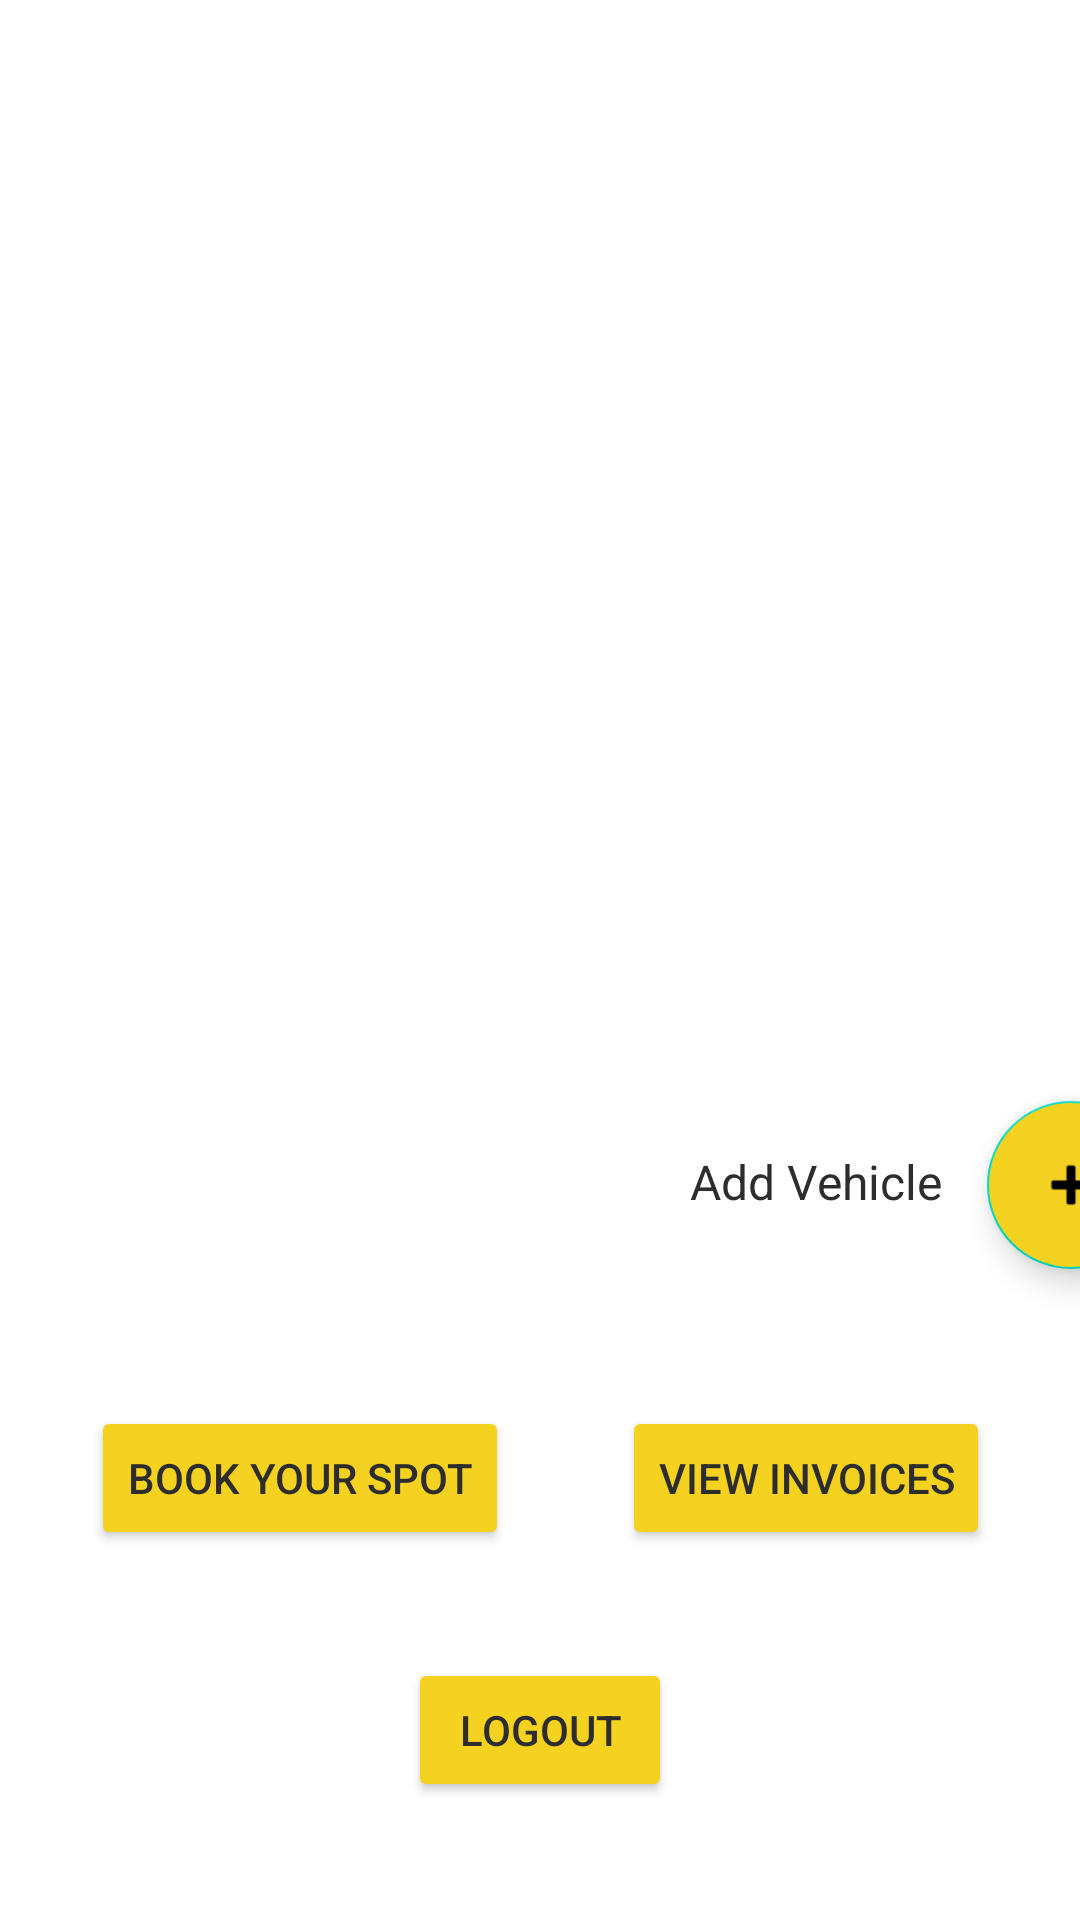

Layout XML and referenced resources for this Android screen:
<!-- AndroidManifest.xml: application theme Theme.SmartParking -->
<!-- res/layout/activity_profile.xml -->
<?xml version="1.0" encoding="utf-8"?>
<androidx.constraintlayout.widget.ConstraintLayout xmlns:android="http://schemas.android.com/apk/res/android"
    xmlns:app="http://schemas.android.com/apk/res-auto"
    xmlns:tools="http://schemas.android.com/tools"
    android:layout_width="match_parent"
    android:layout_height="match_parent"
    tools:context=".activity.ProfileActivity">

    <ImageView
        android:id="@+id/imgViewParking"
        android:layout_width="401dp"
        android:layout_height="231dp"
        android:layout_marginTop="32dp"
        android:contentDescription="@string/imgViewParking"
        android:src="@drawable/login_parking_lot"
        app:layout_constraintEnd_toEndOf="parent"
        app:layout_constraintHorizontal_bias="0.761"
        app:layout_constraintStart_toStartOf="parent"
        app:layout_constraintTop_toTopOf="parent" />

    <ListView
        android:id="@+id/listViewMyVehicles"
        android:layout_width="wrap_content"
        android:layout_height="wrap_content"
        android:layout_marginTop="72dp"
        app:layout_constraintBottom_toBottomOf="parent"
        app:layout_constraintEnd_toEndOf="parent"
        app:layout_constraintHorizontal_bias="0.0"
        app:layout_constraintStart_toStartOf="parent"
        app:layout_constraintTop_toBottomOf="@+id/imgViewParking"
        app:layout_constraintVertical_bias="0.0" />

    <TextView
        android:id="@+id/txtViewAddVehicle"
        android:layout_width="wrap_content"
        android:layout_height="wrap_content"
        android:layout_marginStart="230dp"
        android:layout_marginTop="48dp"
        android:text="@string/txtViewAddVehicles"
        android:textColor="@color/gray_800"
        android:textSize="16sp"
        app:layout_constraintStart_toStartOf="parent"
        app:layout_constraintTop_toBottomOf="@+id/listViewMyVehicles" />

    <com.google.android.material.floatingactionbutton.FloatingActionButton
        android:id="@+id/addVehicleBtn"
        android:layout_width="wrap_content"
        android:layout_height="wrap_content"
        android:layout_marginStart="15dp"
        android:layout_marginTop="32dp"
        android:backgroundTint="@color/yellow_500"
        android:clickable="true"
        android:contentDescription="@string/addBtn"
        android:focusable="true"
        android:src="@android:drawable/ic_input_add"
        app:layout_constraintStart_toEndOf="@+id/txtViewAddVehicle"
        app:layout_constraintTop_toBottomOf="@+id/listViewMyVehicles"
        tools:ignore="SpeakableTextPresentCheck,RedundantDescriptionCheck" />

    <Button
        android:id="@+id/viewInvoiceBtn"
        android:layout_width="wrap_content"
        android:layout_height="wrap_content"
        android:layout_marginTop="64dp"
        android:layout_marginEnd="30dp"
        android:backgroundTint="@color/yellow_500"
        android:text="@string/myInvoicesBtn"
        android:textColor="@color/gray_800"
        app:layout_constraintEnd_toEndOf="parent"
        app:layout_constraintHorizontal_bias="1.0"
        app:layout_constraintStart_toStartOf="parent"
        app:layout_constraintTop_toBottomOf="@+id/txtViewAddVehicle" />

    <Button
        android:id="@+id/bookYourSpotBtn"
        android:layout_width="wrap_content"
        android:layout_height="wrap_content"
        android:layout_marginStart="30dp"
        android:layout_marginTop="64dp"
        android:backgroundTint="@color/yellow_500"
        android:text="@string/txtViewSpot"
        android:textColor="@color/gray_800"
        app:layout_constraintEnd_toStartOf="@+id/viewInvoiceBtn"
        app:layout_constraintHorizontal_bias="0.012"
        app:layout_constraintStart_toStartOf="parent"
        app:layout_constraintTop_toBottomOf="@+id/txtViewAddVehicle" />

    <Button
        android:id="@+id/logOutBtn"
        android:layout_width="wrap_content"
        android:layout_height="wrap_content"
        android:layout_marginTop="36dp"
        android:backgroundTint="@color/yellow_500"
        android:text="@string/logOutBtn"
        android:textColor="@color/gray_800"
        app:layout_constraintEnd_toEndOf="parent"
        app:layout_constraintStart_toStartOf="parent"
        app:layout_constraintTop_toBottomOf="@+id/bookYourSpotBtn" />

</androidx.constraintlayout.widget.ConstraintLayout>
<!-- resources referenced by this layout -->
<resources>
  <color name="gray_800">#2E2D2D</color>
  <color name="yellow_500">#F5D21F</color>
  <string name="addBtn">Add Button</string>
  <string name="imgViewParking">Parking Lot</string>
  <string name="logOutBtn">Logout</string>
  <string name="myInvoicesBtn">View Invoices</string>
  <string name="txtViewAddVehicles">Add Vehicle</string>
  <string name="txtViewSpot">Book Your Spot</string>
  <style name="Theme.SmartParking" parent="Theme.MaterialComponents.DayNight.DarkActionBar">
          
          <item name="colorPrimary">@color/purple_500</item>
          <item name="colorPrimaryVariant">@color/purple_700</item>
          <item name="colorOnPrimary">@color/white</item>
          
          <item name="colorSecondary">@color/teal_200</item>
          <item name="colorSecondaryVariant">@color/teal_700</item>
          <item name="colorOnSecondary">@color/black</item>
          
          <item name="android:statusBarColor" tools:targetApi="l">?attr/colorPrimaryVariant</item>
          
      </style>
  <color name="purple_500">#FF6200EE</color>
  <color name="purple_700">#FF3700B3</color>
  <color name="white">#FFFFFFFF</color>
  <color name="teal_200">#FF03DAC5</color>
  <color name="teal_700">#FF018786</color>
  <color name="black">#FF000000</color>
</resources>
